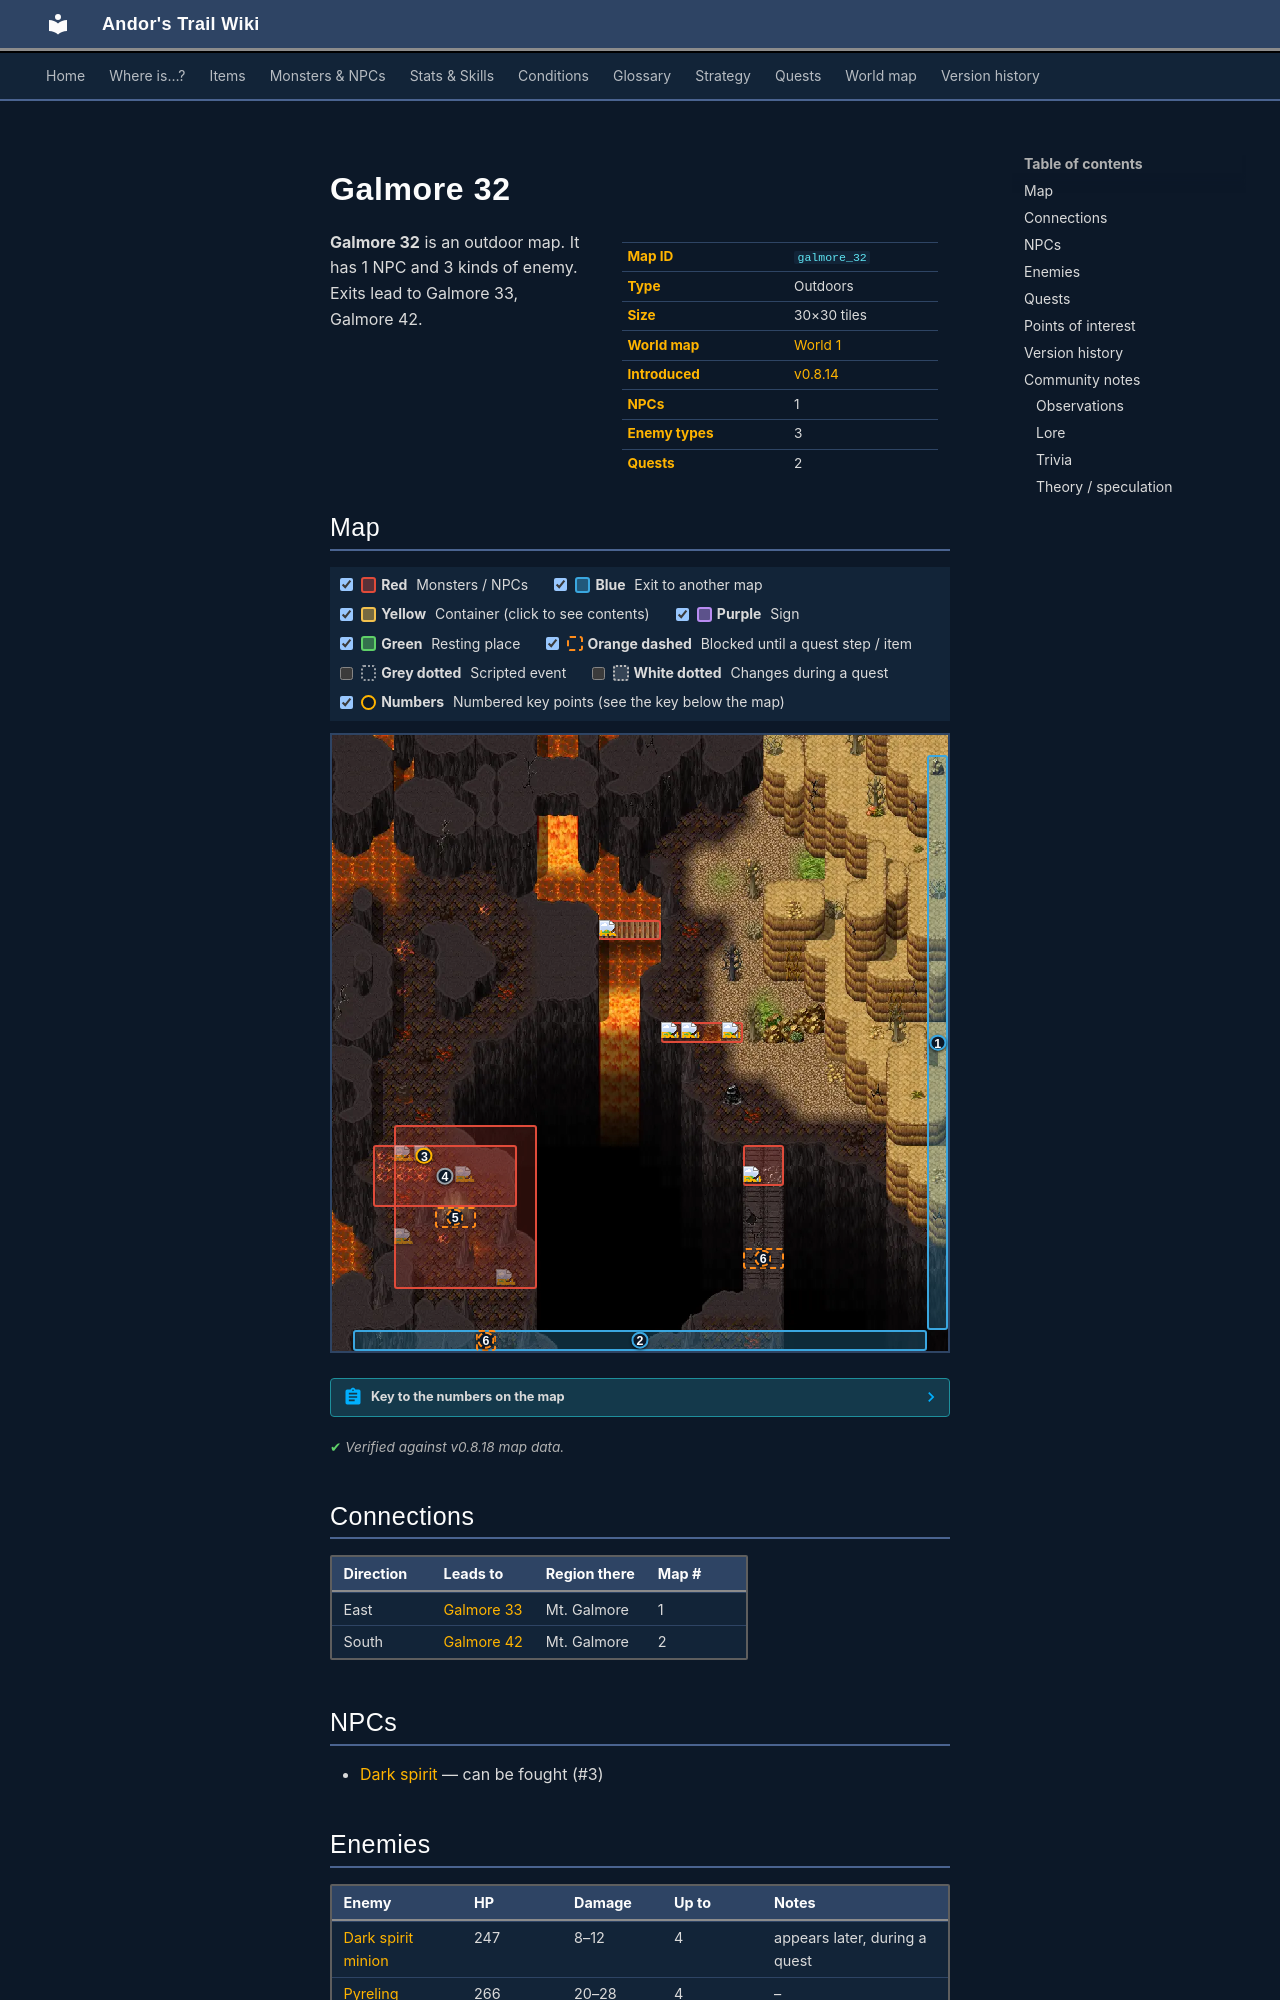

repository: asdfghjkl628/Andor-s-Trail-Wikiiii · page: maps/galmore_32/index.html · generator: mkdocs

---
description: "Galmore 32 is an outdoor location in Andor's Trail. NPCs: Dark spirit. Enemies: Dark spirit minion, Pyreling, Lava entity. Exits to Galmore 33, Galmore 42."
---

# Galmore 32

<div class="infobox" markdown>

| | |
|---|---|
| **Map ID** | `galmore_32` |
| **Type** | Outdoors |
| **Size** | 30×30 tiles |
| **World map** | [World 1](index.md) |
| **Introduced** | [v0.8.14](../versions/0.8.14.md) |
| **NPCs** | 1 |
| **Enemy types** | 3 |
| **Quests** | 2 |

</div>

**Galmore 32** is an outdoor map. It has 1 NPC and 3 kinds of enemy. Exits lead to Galmore 33, Galmore 42.
